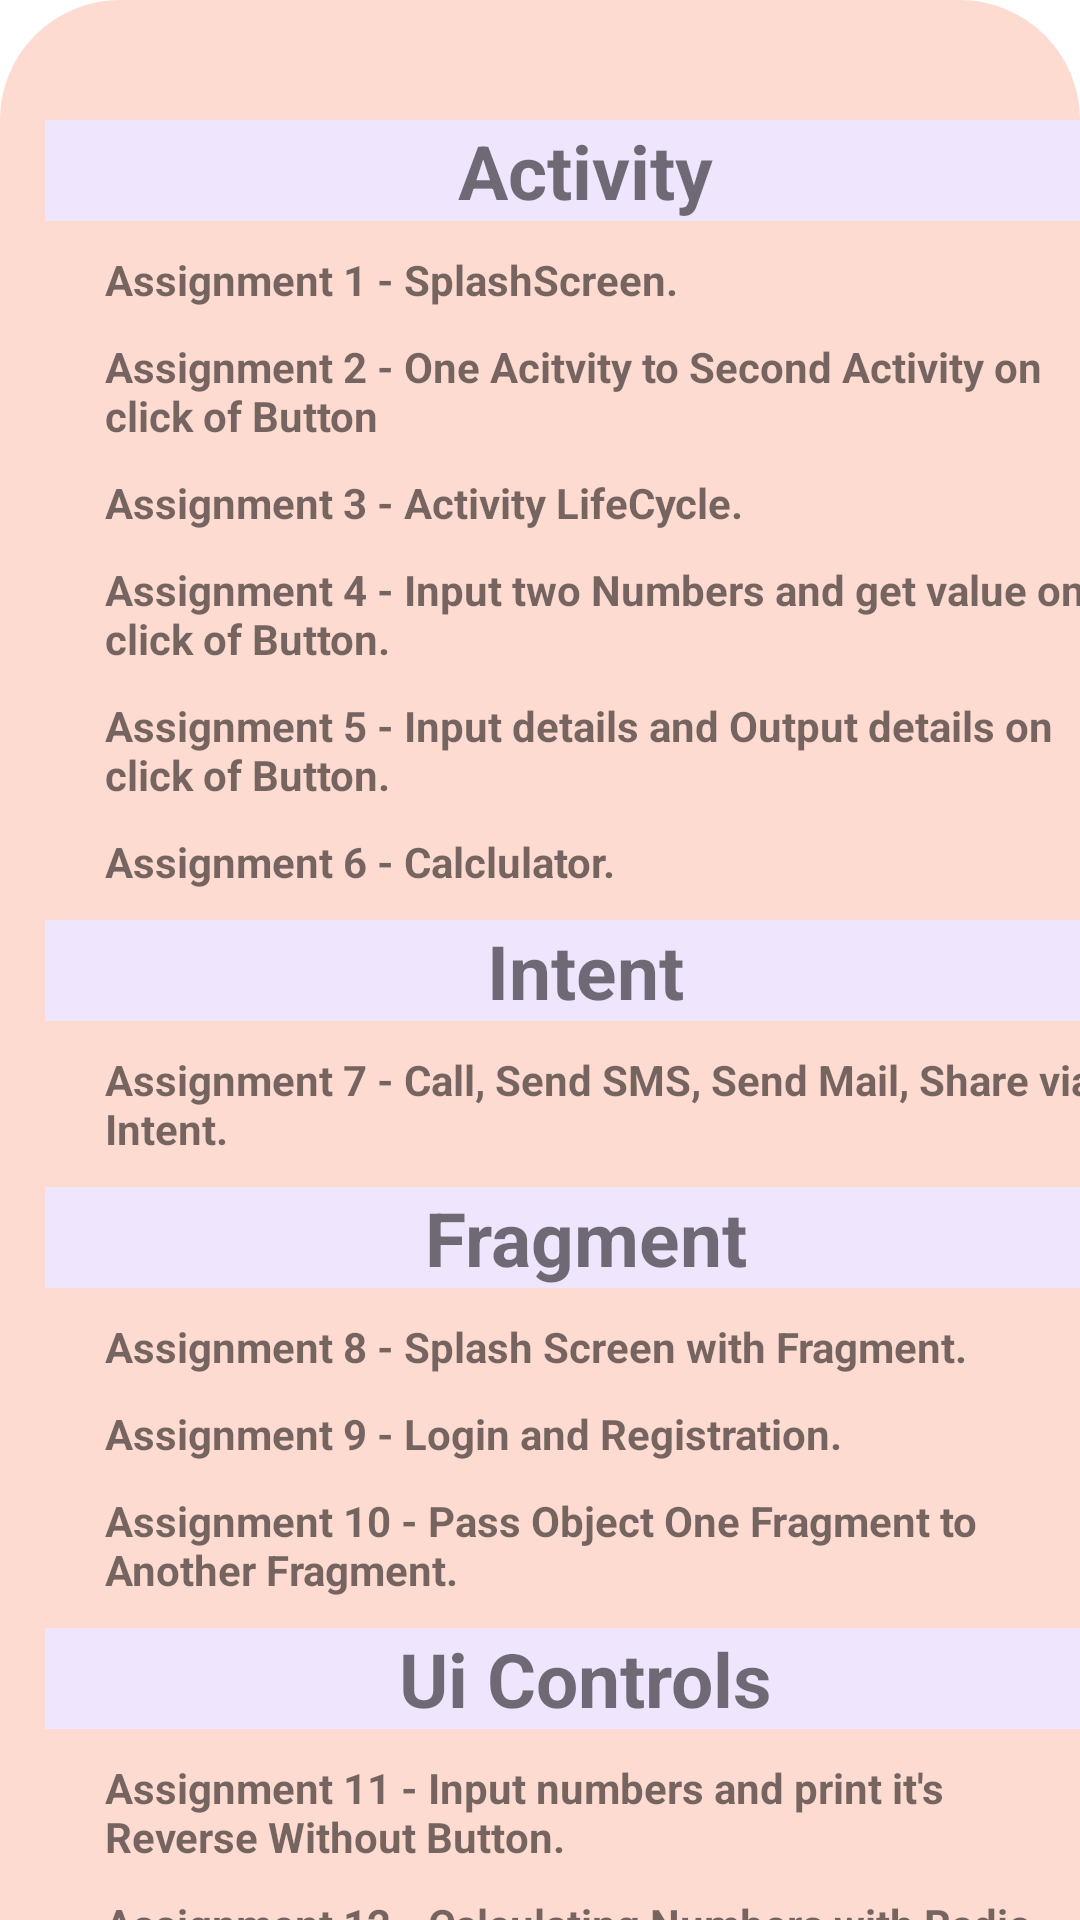

Produce the Android XML layout that renders to this screen, including the resource entries it uses.
<!-- AndroidManifest.xml: application theme Theme.MyAssignment -->
<!-- res/layout/fragment_bottom_sheet.xml -->
<?xml version="1.0" encoding="utf-8"?>
<androidx.coordinatorlayout.widget.CoordinatorLayout xmlns:android="http://schemas.android.com/apk/res/android"
    xmlns:app="http://schemas.android.com/apk/res-auto"
    xmlns:tools="http://schemas.android.com/tools"
    android:layout_width="match_parent"
    android:layout_height="500dp"
    android:background="@drawable/rounded"
    tools:context=".BottomSheetFragment">

    <RelativeLayout
        android:layout_width="match_parent"
        android:layout_height="40dp" >

    <ImageView
        android:id="@+id/imageView"
        android:layout_width="45dp"
        android:layout_height="40dp"
        android:layout_centerInParent="true"
        android:scaleType="centerCrop"
        android:src="@drawable/ic_dash" >


    </ImageView>

    </RelativeLayout>

    <androidx.core.widget.NestedScrollView
        android:layout_width="match_parent"
        android:layout_height="match_parent"
        android:layout_marginStart="15dp"
        android:layout_marginTop="40dp">

        <LinearLayout
            android:layout_width="360dp"
            android:layout_height="match_parent"
            android:orientation="vertical">

            ///  Activity
            <TextView
                android:layout_width="match_parent"
                android:layout_height="wrap_content"
                android:background="#EFE5FD"
                android:text="Activity"
                android:textSize="25dp"
                android:textStyle="bold"
                android:gravity="center" />

            <TextView
                android:layout_width="350dp"
                android:layout_height="wrap_content"
                android:text="Assignment 1 - SplashScreen."
                android:layout_marginTop="10dp"
                android:textStyle="bold"
                android:paddingStart="20dp" />

            <TextView
                android:layout_width="350dp"
                android:layout_height="wrap_content"
                android:text="Assignment 2 - One Acitvity to Second Activity on click of Button"
                android:layout_marginTop="10dp"
                android:textStyle="bold"
                android:paddingStart="20dp" />

            <TextView
                android:layout_width="350dp"
                android:layout_height="wrap_content"
                android:text="Assignment 3 - Activity LifeCycle."
                android:layout_marginTop="10dp"
                android:textStyle="bold"
                android:paddingStart="20dp" />

            <TextView
                android:layout_width="350dp"
                android:layout_height="wrap_content"
                android:text="Assignment 4 - Input two Numbers and get value on click of Button."
                android:layout_marginTop="10dp"
                android:textStyle="bold"
                android:paddingStart="20dp" />

            <TextView
                android:layout_width="350dp"
                android:layout_height="wrap_content"
                android:text="Assignment 5 - Input details and Output details on click of Button."
                android:layout_marginTop="10dp"
                android:textStyle="bold"
                android:paddingStart="20dp" />

            <TextView
                android:layout_width="350dp"
                android:layout_height="wrap_content"
                android:text="Assignment 6 - Calclulator."
                android:layout_marginTop="10dp"
                android:textStyle="bold"
                android:paddingStart="20dp" />


            ///  Intent
            <TextView
                android:layout_width="match_parent"
                android:layout_height="wrap_content"
                android:background="#EFE5FD"
                android:layout_marginTop="10dp"
                android:text="Intent"
                android:textSize="25sp"
                android:textStyle="bold"
                android:gravity="center" />

            <TextView
                android:layout_width="350dp"
                android:layout_height="wrap_content"
                android:text="Assignment 7 - Call, Send SMS, Send Mail, Share via Intent."
                android:layout_marginTop="10dp"
                android:textStyle="bold"
                android:paddingStart="20dp" />


            /// Fragment
            <TextView
                android:layout_width="match_parent"
                android:layout_height="wrap_content"
                android:background="#EFE5FD"
                android:layout_marginTop="10dp"
                android:text="Fragment"
                android:textSize="25sp"
                android:textStyle="bold"
                android:gravity="center" />

            <TextView
                android:layout_width="350dp"
                android:layout_height="wrap_content"
                android:text="Assignment 8 - Splash Screen with Fragment."
                android:layout_marginTop="10dp"
                android:textStyle="bold"
                android:paddingStart="20dp" />

            <TextView
                android:layout_width="350dp"
                android:layout_height="wrap_content"
                android:text="Assignment 9 - Login and Registration."
                android:layout_marginTop="10dp"
                android:textStyle="bold"
                android:paddingStart="20dp" />

            <TextView
                android:layout_width="350dp"
                android:layout_height="wrap_content"
                android:text="Assignment 10 - Pass Object One Fragment to Another Fragment."
                android:layout_marginTop="10dp"
                android:textStyle="bold"
                android:paddingStart="20dp" />

            /// Ui Controls
            <TextView
                android:layout_width="match_parent"
                android:layout_height="wrap_content"
                android:background="#EFE5FD"
                android:layout_marginTop="10dp"
                android:text="Ui Controls"
                android:textSize="25sp"
                android:textStyle="bold"
                android:gravity="center" />

            <TextView
                android:layout_width="350dp"
                android:layout_height="wrap_content"
                android:text="Assignment 11 - Input numbers and print it's Reverse Without Button."
                android:layout_marginTop="10dp"
                android:textStyle="bold"
                android:paddingStart="20dp" />

            <TextView
                android:layout_width="350dp"
                android:layout_height="wrap_content"
                android:text="Assignment 12 - Calculating Numbers with Radio Buttons."
                android:layout_marginTop="10dp"
                android:textStyle="bold"
                android:paddingStart="20dp" />

            <TextView
                android:layout_width="350dp"
                android:layout_height="wrap_content"
                android:text="Assignment 13 - Google url into Webview."
                android:layout_marginTop="10dp"
                android:textStyle="bold"
                android:paddingStart="20dp" />

            <TextView
                android:layout_width="350dp"
                android:layout_height="wrap_content"
                android:text="Assignment 14 - Google conection is available or not."
                android:layout_marginTop="10dp"
                android:textStyle="bold"
                android:paddingStart="20dp" />

            <TextView
                android:layout_width="350dp"
                android:layout_height="wrap_content"
                android:text="Assignment 15 - Hide and Show TextView On click of Buttons."
                android:layout_marginTop="10dp"
                android:textStyle="bold"
                android:paddingStart="20dp" />

            <TextView
                android:layout_width="350dp"
                android:layout_height="wrap_content"
                android:text="Assignment 16 - TextView in Table Layout."
                android:layout_marginTop="10dp"
                android:textStyle="bold"
                android:paddingStart="20dp" />

            <TextView
                android:layout_width="350dp"
                android:layout_height="wrap_content"
                android:text="Assignment 17 - Open pdf, Share Text, image Using Implicit Intent."
                android:layout_marginTop="10dp"
                android:textStyle="bold"
                android:paddingStart="20dp" />

            <TextView
                android:layout_width="350dp"
                android:layout_height="wrap_content"
                android:text="Assignment 18 -  Change Background on click of Button."
                android:layout_marginTop="10dp"
                android:textStyle="bold"
                android:paddingStart="20dp" />

            <TextView
                android:layout_width="350dp"
                android:layout_height="wrap_content"
                android:text="Assignment 19 - Increace and decreace font size on click of + or -."
                android:layout_marginTop="10dp"
                android:textStyle="bold"
                android:paddingStart="20dp" />

            <TextView
                android:layout_width="350dp"
                android:layout_height="wrap_content"
                android:text="Assignment 20 - Enter Numbers How many Edit Text You want to generate."
                android:layout_marginTop="10dp"
                android:textStyle="bold"
                android:paddingStart="20dp" />

            <TextView
                android:layout_width="350dp"
                android:layout_height="wrap_content"
                android:text="Assignment 21 - UnHide Image on Selected CheckBox."
                android:layout_marginTop="10dp"
                android:textStyle="bold"
                android:paddingStart="20dp" />

            <TextView
                android:layout_width="350dp"
                android:layout_height="wrap_content"
                android:text="Assignment 22 - Crate Array.xml file and show in list view."
                android:layout_marginTop="10dp"
                android:textStyle="bold"
                android:paddingStart="20dp" />

            <TextView
                android:layout_width="350dp"
                android:layout_height="wrap_content"
                android:text="Assignment 23 - Display Colors on selected radio button."
                android:layout_marginTop="10dp"
                android:textStyle="bold"
                android:paddingStart="20dp" />

            <TextView
                android:layout_width="350dp"
                android:layout_height="wrap_content"
                android:text="Assignment 24 - Display Colors on selected seek bar."
                android:layout_marginTop="10dp"
                android:textStyle="bold"
                android:paddingStart="20dp" />













        </LinearLayout>



    </androidx.core.widget.NestedScrollView>



</androidx.coordinatorlayout.widget.CoordinatorLayout>
<!-- resources referenced by this layout -->
<resources>
  <!-- drawable rounded (drawable) -->
  <?xml version="1.0" encoding="utf-8"?>
  <shape xmlns:android="http://schemas.android.com/apk/res/android"
      android:shape="rectangle">
  
      <corners android:topRightRadius="40dp"
          android:topLeftRadius="40dp" />
  
      <solid android:color="#FEDBD0"/>
  
  </shape>
  <style name="Theme.MyAssignment" parent="Theme.MaterialComponents.DayNight.DarkActionBar">
          
          <item name="colorPrimary">@color/purple_500</item>
          <item name="colorPrimaryVariant">#BD8979</item>
          <item name="colorOnPrimary">@color/white</item>
          
          <item name="colorSecondary">@color/teal_200</item>
          <item name="windowActionBar">false</item>
          <item name="windowNoTitle">true</item>
          <item name="android:windowFullscreen">false</item>
          <item name="colorSecondaryVariant">@color/teal_700</item>
          <item name="colorOnSecondary">@color/black</item>
          
          <item name="android:statusBarColor" tools:targetApi="l">?attr/colorPrimaryVariant</item>
          
      </style>
  
  
  
      ///Bottom Bar
  <!-- not gathered from this repository: default colours our renderer supplied (Android Studio template values) -->
  <color name="purple_500">#FF6200EE</color>
  <color name="teal_200">#FF03DAC5</color>
  <color name="teal_700">#FF018786</color>
  <color name="black">#FF000000</color>
  <color name="white">#FFFFFFFF</color>
</resources>
